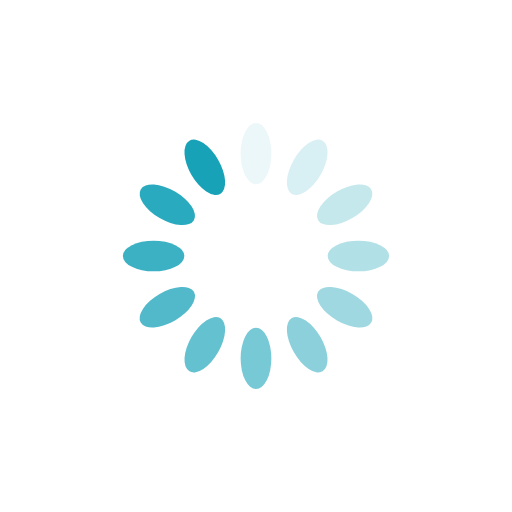
t = 0.00 s
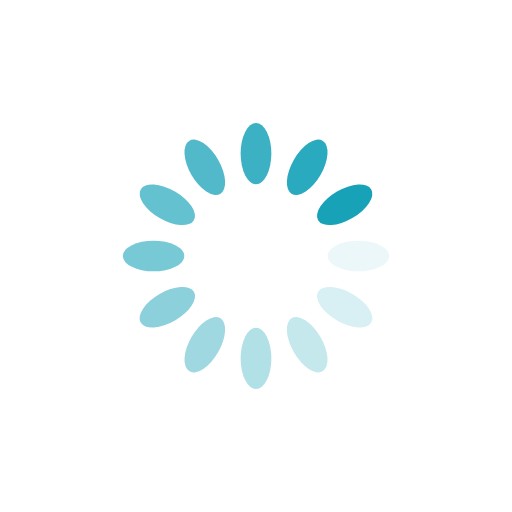
t = 0.25 s
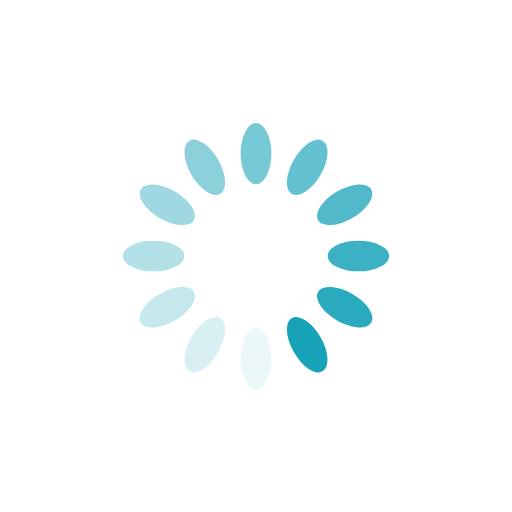
t = 0.50 s
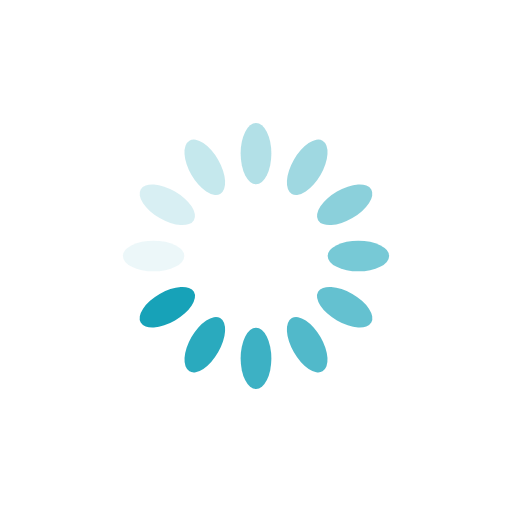
t = 0.75 s

The animated SVG that drew these frames (rendered in a browser with its animation timeline set to each time). Animation: 12 SMIL elements (animate=12); one cycle of 1.00 s, repeats indefinitely.

<?xml version="1.0" encoding="utf-8"?>
<svg xmlns="http://www.w3.org/2000/svg" xmlns:xlink="http://www.w3.org/1999/xlink" style="margin: auto; background: rgb(255, 255, 255); display: block; shape-rendering: auto;" width="200px" height="200px" viewBox="0 0 100 100" preserveAspectRatio="xMidYMid">
<g transform="rotate(0 50 50)">
  <rect x="47" y="24" rx="3" ry="6" width="6" height="12" fill="#17a2b8">
    <animate attributeName="opacity" values="1;0" keyTimes="0;1" dur="1s" begin="-0.9166666666666666s" repeatCount="indefinite"></animate>
  </rect>
</g><g transform="rotate(30 50 50)">
  <rect x="47" y="24" rx="3" ry="6" width="6" height="12" fill="#17a2b8">
    <animate attributeName="opacity" values="1;0" keyTimes="0;1" dur="1s" begin="-0.8333333333333334s" repeatCount="indefinite"></animate>
  </rect>
</g><g transform="rotate(60 50 50)">
  <rect x="47" y="24" rx="3" ry="6" width="6" height="12" fill="#17a2b8">
    <animate attributeName="opacity" values="1;0" keyTimes="0;1" dur="1s" begin="-0.75s" repeatCount="indefinite"></animate>
  </rect>
</g><g transform="rotate(90 50 50)">
  <rect x="47" y="24" rx="3" ry="6" width="6" height="12" fill="#17a2b8">
    <animate attributeName="opacity" values="1;0" keyTimes="0;1" dur="1s" begin="-0.6666666666666666s" repeatCount="indefinite"></animate>
  </rect>
</g><g transform="rotate(120 50 50)">
  <rect x="47" y="24" rx="3" ry="6" width="6" height="12" fill="#17a2b8">
    <animate attributeName="opacity" values="1;0" keyTimes="0;1" dur="1s" begin="-0.5833333333333334s" repeatCount="indefinite"></animate>
  </rect>
</g><g transform="rotate(150 50 50)">
  <rect x="47" y="24" rx="3" ry="6" width="6" height="12" fill="#17a2b8">
    <animate attributeName="opacity" values="1;0" keyTimes="0;1" dur="1s" begin="-0.5s" repeatCount="indefinite"></animate>
  </rect>
</g><g transform="rotate(180 50 50)">
  <rect x="47" y="24" rx="3" ry="6" width="6" height="12" fill="#17a2b8">
    <animate attributeName="opacity" values="1;0" keyTimes="0;1" dur="1s" begin="-0.4166666666666667s" repeatCount="indefinite"></animate>
  </rect>
</g><g transform="rotate(210 50 50)">
  <rect x="47" y="24" rx="3" ry="6" width="6" height="12" fill="#17a2b8">
    <animate attributeName="opacity" values="1;0" keyTimes="0;1" dur="1s" begin="-0.3333333333333333s" repeatCount="indefinite"></animate>
  </rect>
</g><g transform="rotate(240 50 50)">
  <rect x="47" y="24" rx="3" ry="6" width="6" height="12" fill="#17a2b8">
    <animate attributeName="opacity" values="1;0" keyTimes="0;1" dur="1s" begin="-0.25s" repeatCount="indefinite"></animate>
  </rect>
</g><g transform="rotate(270 50 50)">
  <rect x="47" y="24" rx="3" ry="6" width="6" height="12" fill="#17a2b8">
    <animate attributeName="opacity" values="1;0" keyTimes="0;1" dur="1s" begin="-0.16666666666666666s" repeatCount="indefinite"></animate>
  </rect>
</g><g transform="rotate(300 50 50)">
  <rect x="47" y="24" rx="3" ry="6" width="6" height="12" fill="#17a2b8">
    <animate attributeName="opacity" values="1;0" keyTimes="0;1" dur="1s" begin="-0.08333333333333333s" repeatCount="indefinite"></animate>
  </rect>
</g><g transform="rotate(330 50 50)">
  <rect x="47" y="24" rx="3" ry="6" width="6" height="12" fill="#17a2b8">
    <animate attributeName="opacity" values="1;0" keyTimes="0;1" dur="1s" begin="0s" repeatCount="indefinite"></animate>
  </rect>
</g>
<!-- [ldio] generated by https://loading.io/ --></svg>